Dataset: vgg19_TVT (GitHub, MeganRows/MangroveCNN). Classes: acrostichum aureum, bruguiera cylindrica, bruguiera gymnorhiza, bruguiera sexangula, camptostemon philippensis, ceriops decandra, lumnitzera racemosa, sonneratia alba.

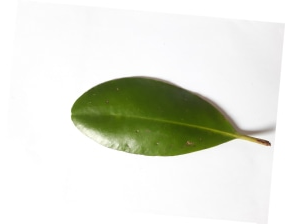
Label: ceriops decandra

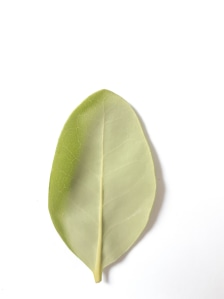
Label: camptostemon philippensis

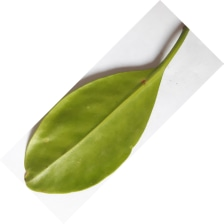
Label: lumnitzera racemosa

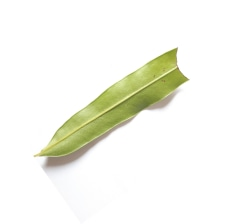
Label: acrostichum aureum

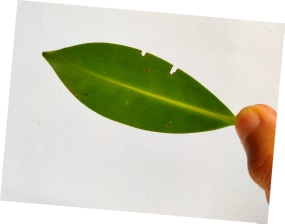
Label: bruguiera cylindrica

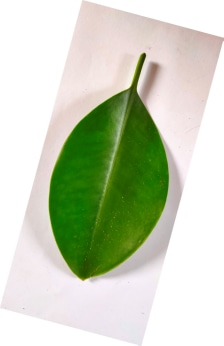
Label: bruguiera sexangula
